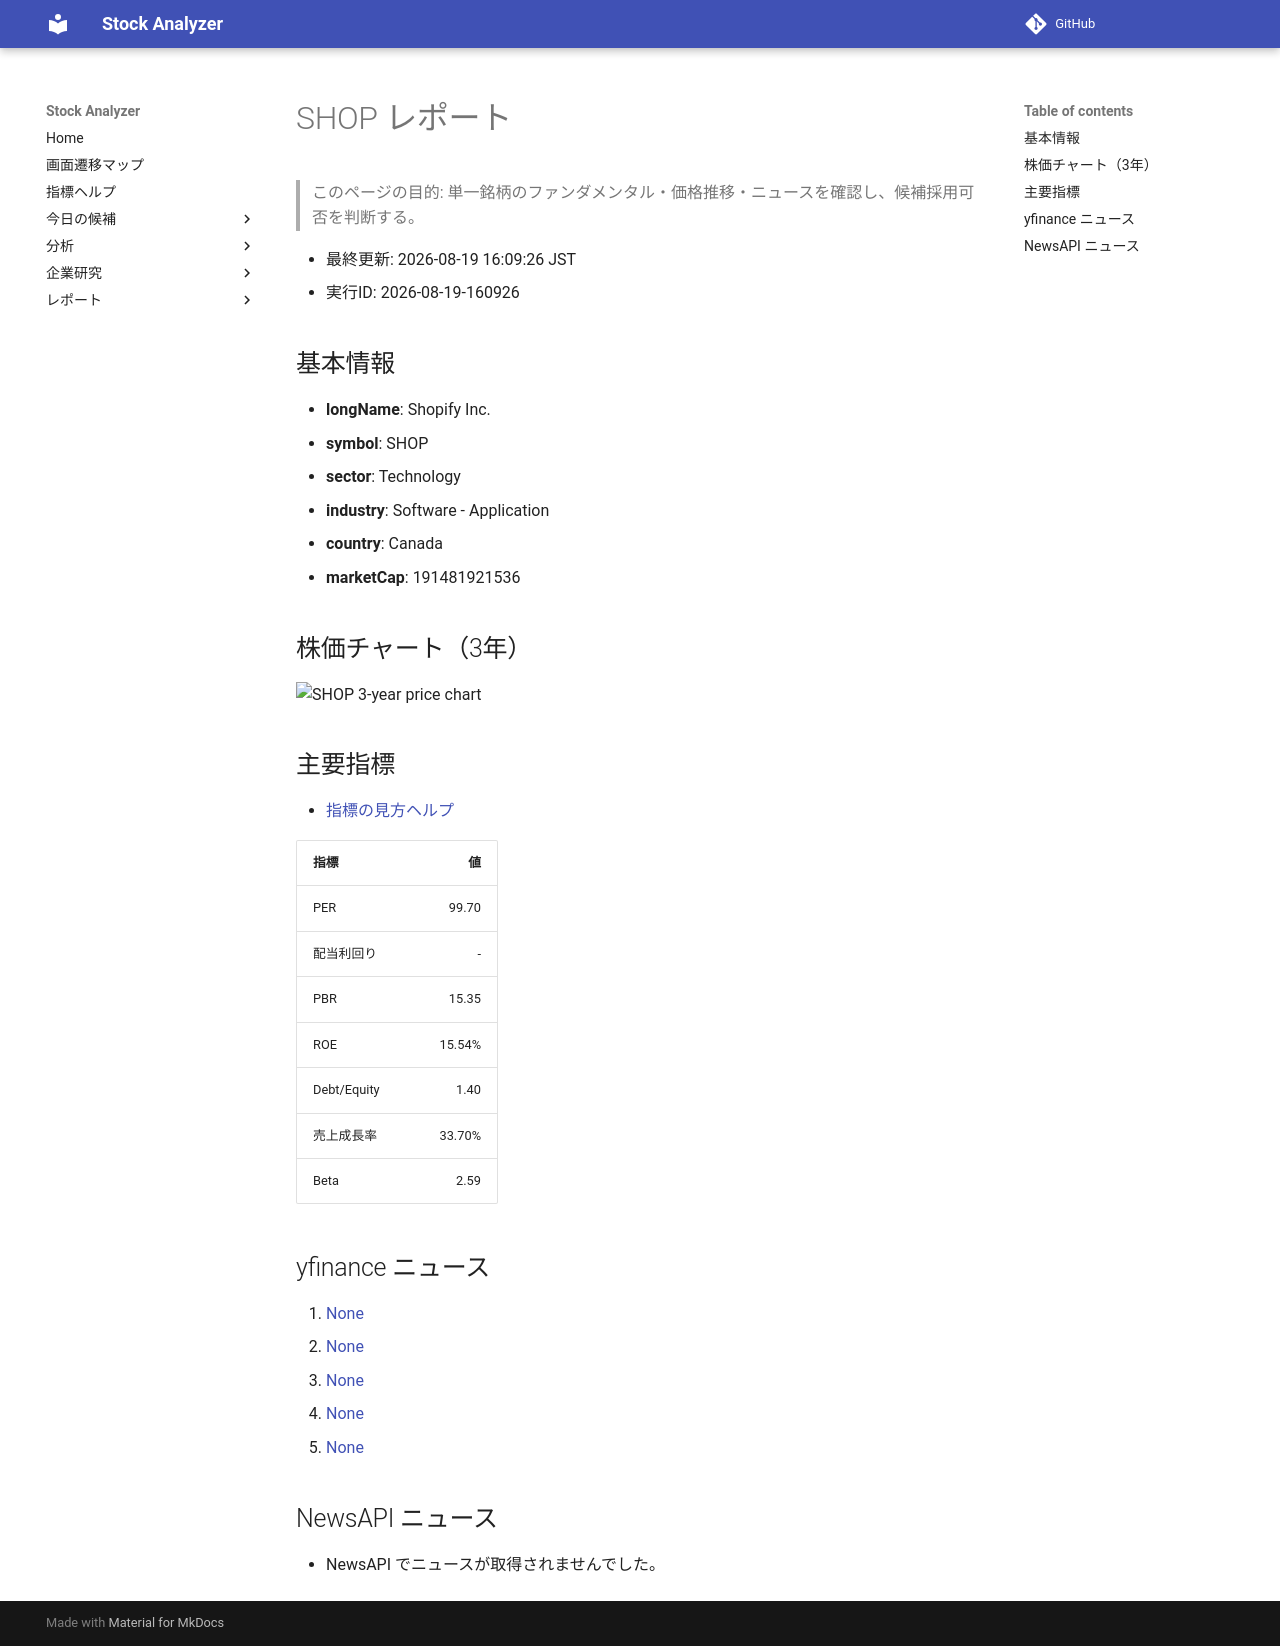

repository: Yumi-note/Making-APP · page: reports/2026-08-19/160926/SHOP/index.html · generator: mkdocs

# SHOP レポート

> このページの目的: 単一銘柄のファンダメンタル・価格推移・ニュースを確認し、候補採用可否を判断する。

- 最終更新: 2026-08-19 16:09:26 JST
- 実行ID: 2026-08-19-160926

## 基本情報

- **longName**: Shopify Inc.
- **symbol**: SHOP
- **sector**: Technology
- **industry**: Software - Application
- **country**: Canada
- **marketCap**: 191481921536

## 株価チャート（3年）

![SHOP 3-year price chart](SHOP_3y.png)

## 主要指標

- [指標の見方ヘルプ](../../../../indicators.md)

| 指標 | 値 |
|---|---:|
| PER | 99.70 |
| 配当利回り | - |
| PBR | 15.35 |
| ROE | 15.54% |
| Debt/Equity | 1.40 |
| 売上成長率 | 33.70% |
| Beta | 2.59 |

## yfinance ニュース

1. [None](None)
2. [None](None)
3. [None](None)
4. [None](None)
5. [None](None)

## NewsAPI ニュース

- NewsAPI でニュースが取得されませんでした。
